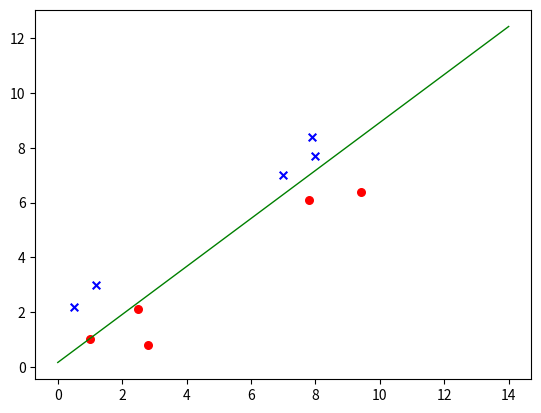

This figure's Python source:
import matplotlib.pyplot as plt

initial_weights = [-0.6, 0.7, 0.5]
train_Input = [[1,1],
              [9.4,6.4],
              [2.5,2.1],
              [8,7.7],
              [0.5,2.2],
              [7.9,8.4],
              [7,7],
              [2.8,0.8],
              [1.2,3],
              [7.8,6.1]]

train_Output = [1, 1 ,1, -1, -1, -1, -1, 1, -1, 1]

count = 0
while count < 30:

    for i in range(len(train_Input)):
        sublist = train_Input[i]
        sum = initial_weights[0] + initial_weights[1]*sublist[0] + initial_weights[2]*sublist[1]
            
        '''---activation function to map output of sum on 1 and -1--- '''
        if sum >= 0:
            actual_output = 1
        else:
            actual_output = -1

    
        if train_Output[i] == actual_output:
            pass
        else:
            '''     
                    ---formula to update weight---
            w_new = w_old + delta_w
            delta_w = learning_rate(actual_output - desired_output)xi
            '''
            desired_output= train_Output[i]   
            delta_w = (0.02* (actual_output - desired_output))
            w0_new = initial_weights[0] + (delta_w)*1 
            w1_new = initial_weights[1] + (delta_w)*sublist[0]
            w2_new = initial_weights[2] + (delta_w)*sublist[1]
            
            
            ''' ---weight updation in initial weight list--- '''
            initial_weights[0], initial_weights[1], initial_weights[2] = w0_new, w1_new, w2_new 
    print(initial_weights)
    count += 1


    ''' ---Graph Draw & boundry line between two data--- ''' 

for i in range(len(train_Input)):
    sublist = train_Input[i]
    desired_output_point = train_Output[i]
    if desired_output_point == 1:
        plt.scatter(sublist[0], sublist[1], label= "circle", color= "Red", marker= "o", s=30)
    else:
        plt.scatter(sublist[0], sublist[1], label= "cross", color= "blue", marker= "x", s=30)
        
                
        
    ''' ---To draw separator line--- '''
x = [] # x_point to draw separation line in graph
y = [] # Y_point to draw separation line in graph
for num in range(0,15):
    x.append(num)
        
    x2 = ((initial_weights[0]) + (initial_weights[1]*num))/initial_weights[2]
    y.append(x2)

plt.plot(x, y, color="green", linewidth = 1)        
plt.show()